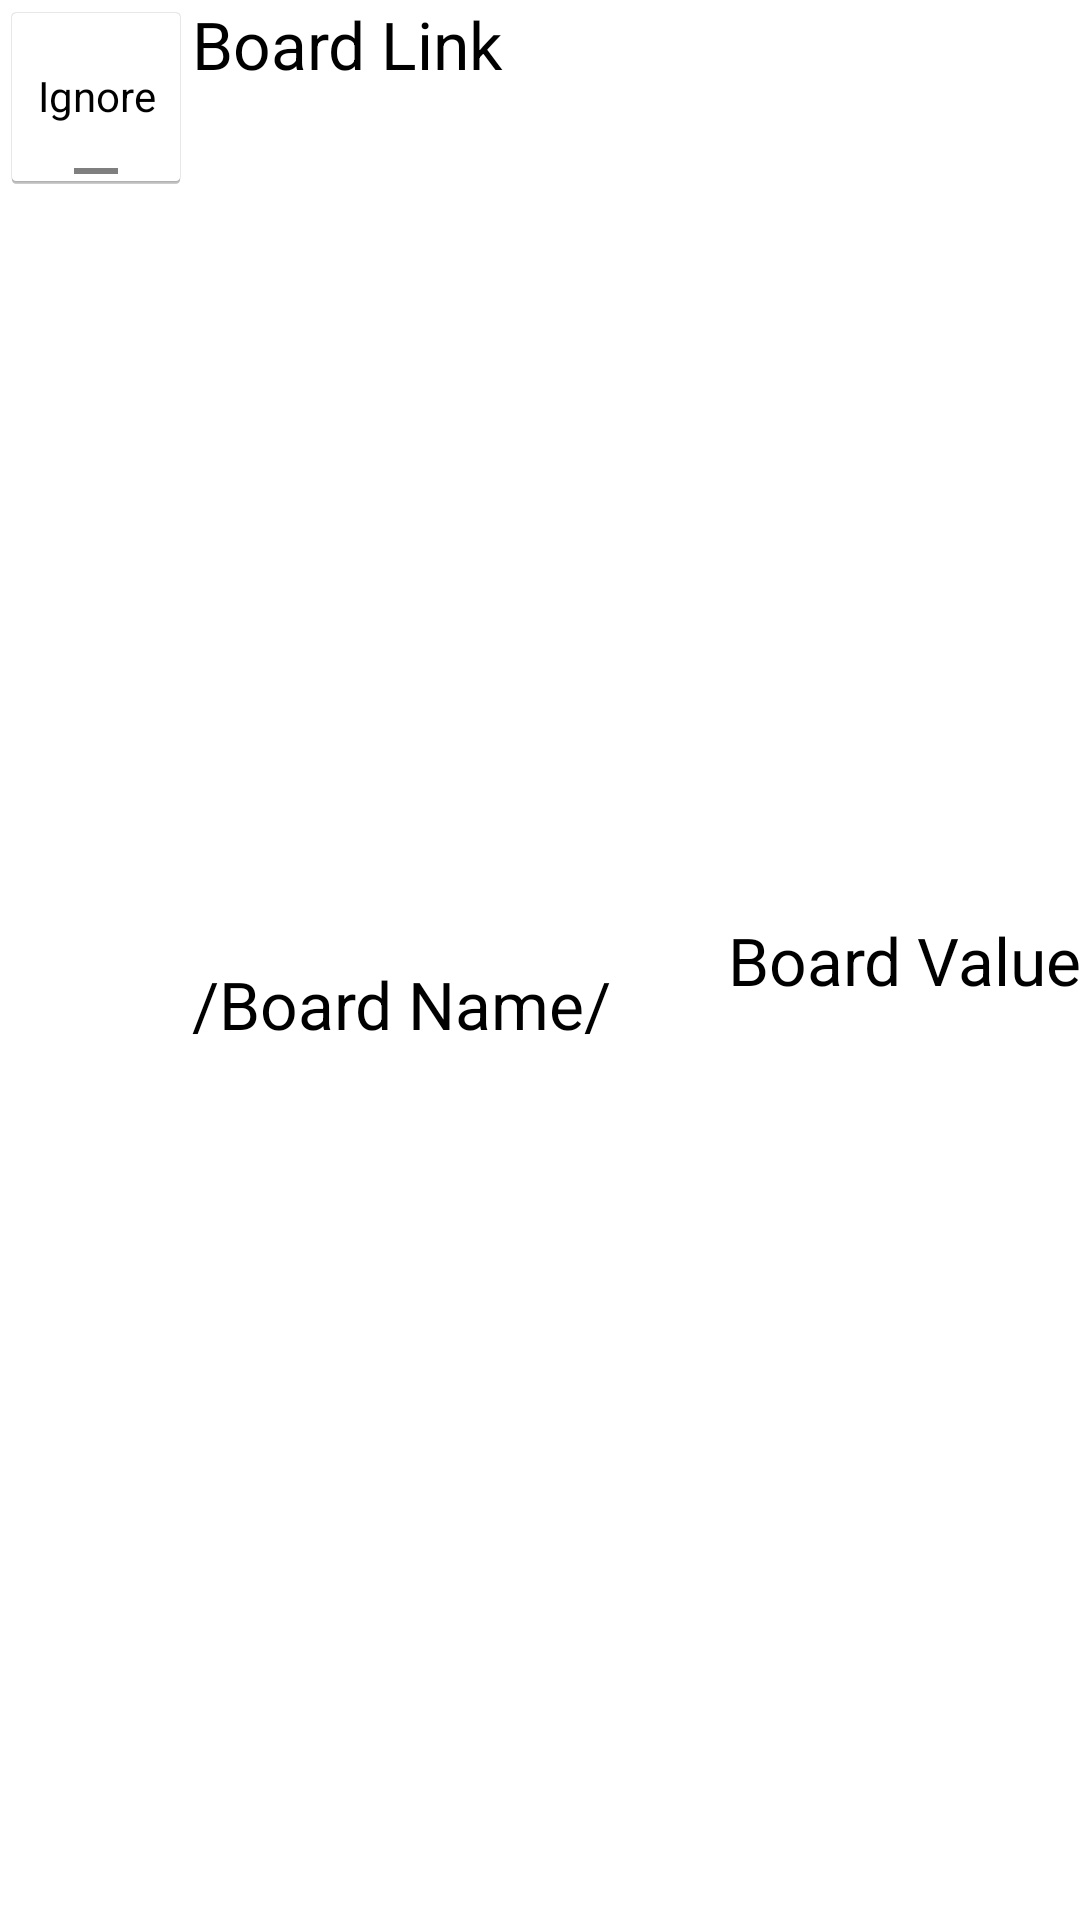

Here is an Android app screen rendered from its layout file. Give the layout XML and the strings, colors and styles it references.
<!-- AndroidManifest.xml: application theme AppTheme -->
<!-- res/layout/board_list_card_view.xml -->
<RelativeLayout xmlns:android="http://schemas.android.com/apk/res/android"
    android:layout_width="match_parent"
    android:layout_height="@dimen/board_list_car_height">

    <ToggleButton
        android:layout_width="@dimen/board_list_car_height"
        android:layout_height="@dimen/board_list_car_height"
        android:text="New ToggleButton"
        android:id="@+id/tb_board_fav"
        android:layout_alignParentTop="true"
        android:layout_alignParentLeft="true"
        android:textOn="Follow"
        android:textOff="Ignore" />

    <LinearLayout
        android:orientation="vertical"
        android:layout_width="fill_parent"
        android:layout_height="fill_parent"
        android:layout_toRightOf="@+id/tb_board_fav"
        android:layout_centerVertical="true">

        <TextView
            android:layout_width="wrap_content"
            android:layout_height="wrap_content"
            android:textAppearance="?android:attr/textAppearanceLarge"
            android:text="Board Link"
            android:id="@+id/tv_board_link"
            android:layout_weight="1" />

        <TextView
            android:layout_width="wrap_content"
            android:layout_height="wrap_content"
            android:textAppearance="?android:attr/textAppearanceLarge"
            android:text="/Board Name/"
            android:id="@+id/tv_board_name"
            android:layout_weight="1" />
    </LinearLayout>

    <TextView
        android:layout_width="wrap_content"
        android:layout_height="wrap_content"
        android:textAppearance="?android:attr/textAppearanceLarge"
        android:text="Board Value"
        android:id="@+id/tv_board_value"
        android:layout_alignParentRight="true"
        android:layout_centerVertical="true"
        android:gravity="right" />
</RelativeLayout>
<!-- resources referenced by this layout -->
<resources>
  <dimen name="board_list_car_height">64dp</dimen>
  <style name="AppTheme" parent="android:Theme.Holo.Light.DarkActionBar">
          
      </style>
</resources>
